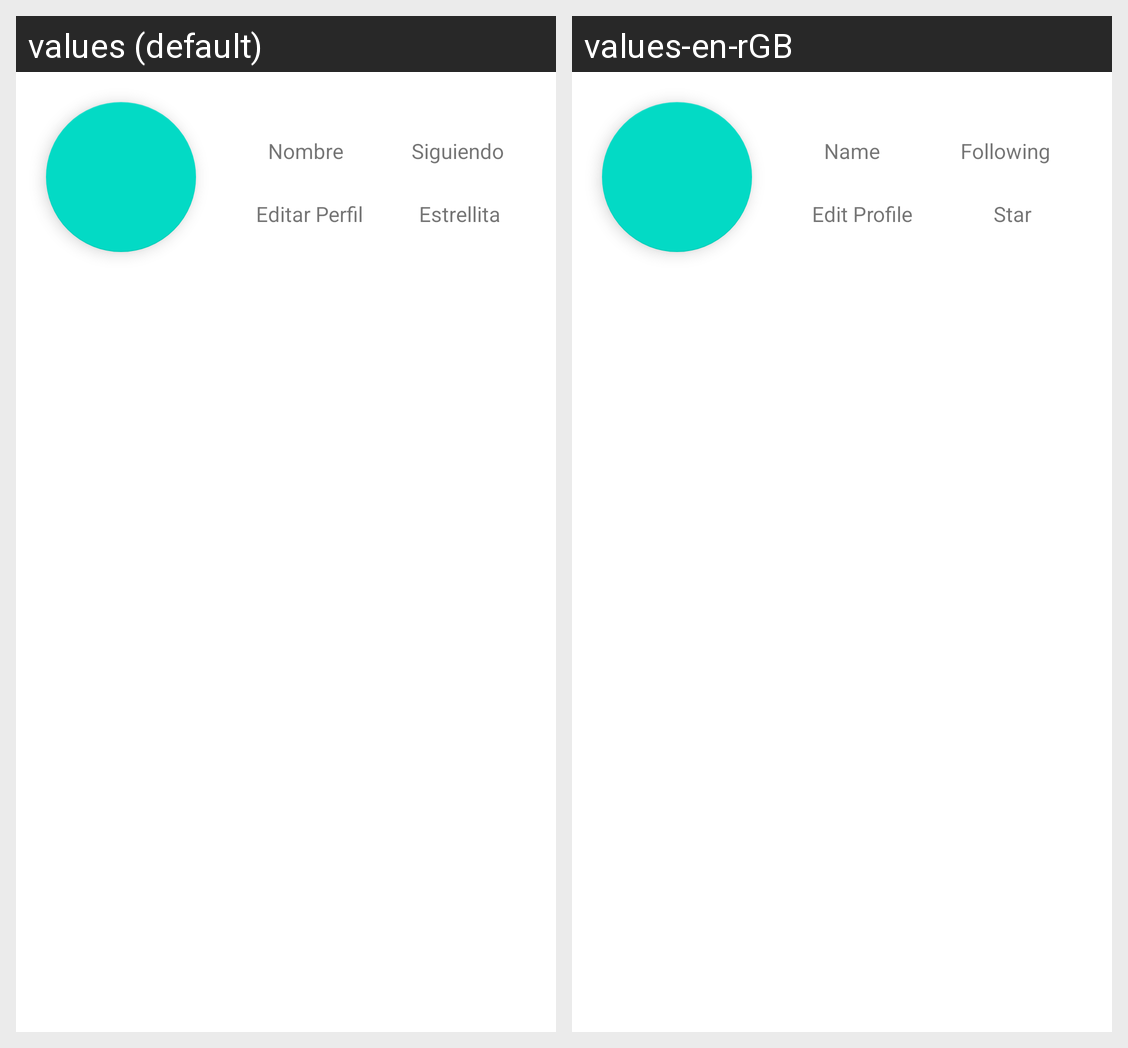

Strings drawn on this Android screen and how each of the app's shown locales translates them:
Android screen res/layout/constraintlayout_ejemplo3.xml rendered under 2 locales, left to right: values (default), values-en-rGB. Device: Nexus 5 (rendered at 1080×1920; each locale shown at half size, 540×960, under a caption strip naming it); theme Theme.PruebasDesignAndroid.
Strings drawn on this screen, with the default value and each locale's value (text and hints the layout hard-codes, and strings that could not be matched under every locale, appear in the picture but are not listed):

nombre
  values: Nombre
  values-en-rGB: Name

Siguiendo
  values: Siguiendo
  values-en-rGB: Following

Favoritos
  values: Estrellita
  values-en-rGB: Star

editarPerfil
  values: Editar Perfil
  values-en-rGB: Edit Profile
